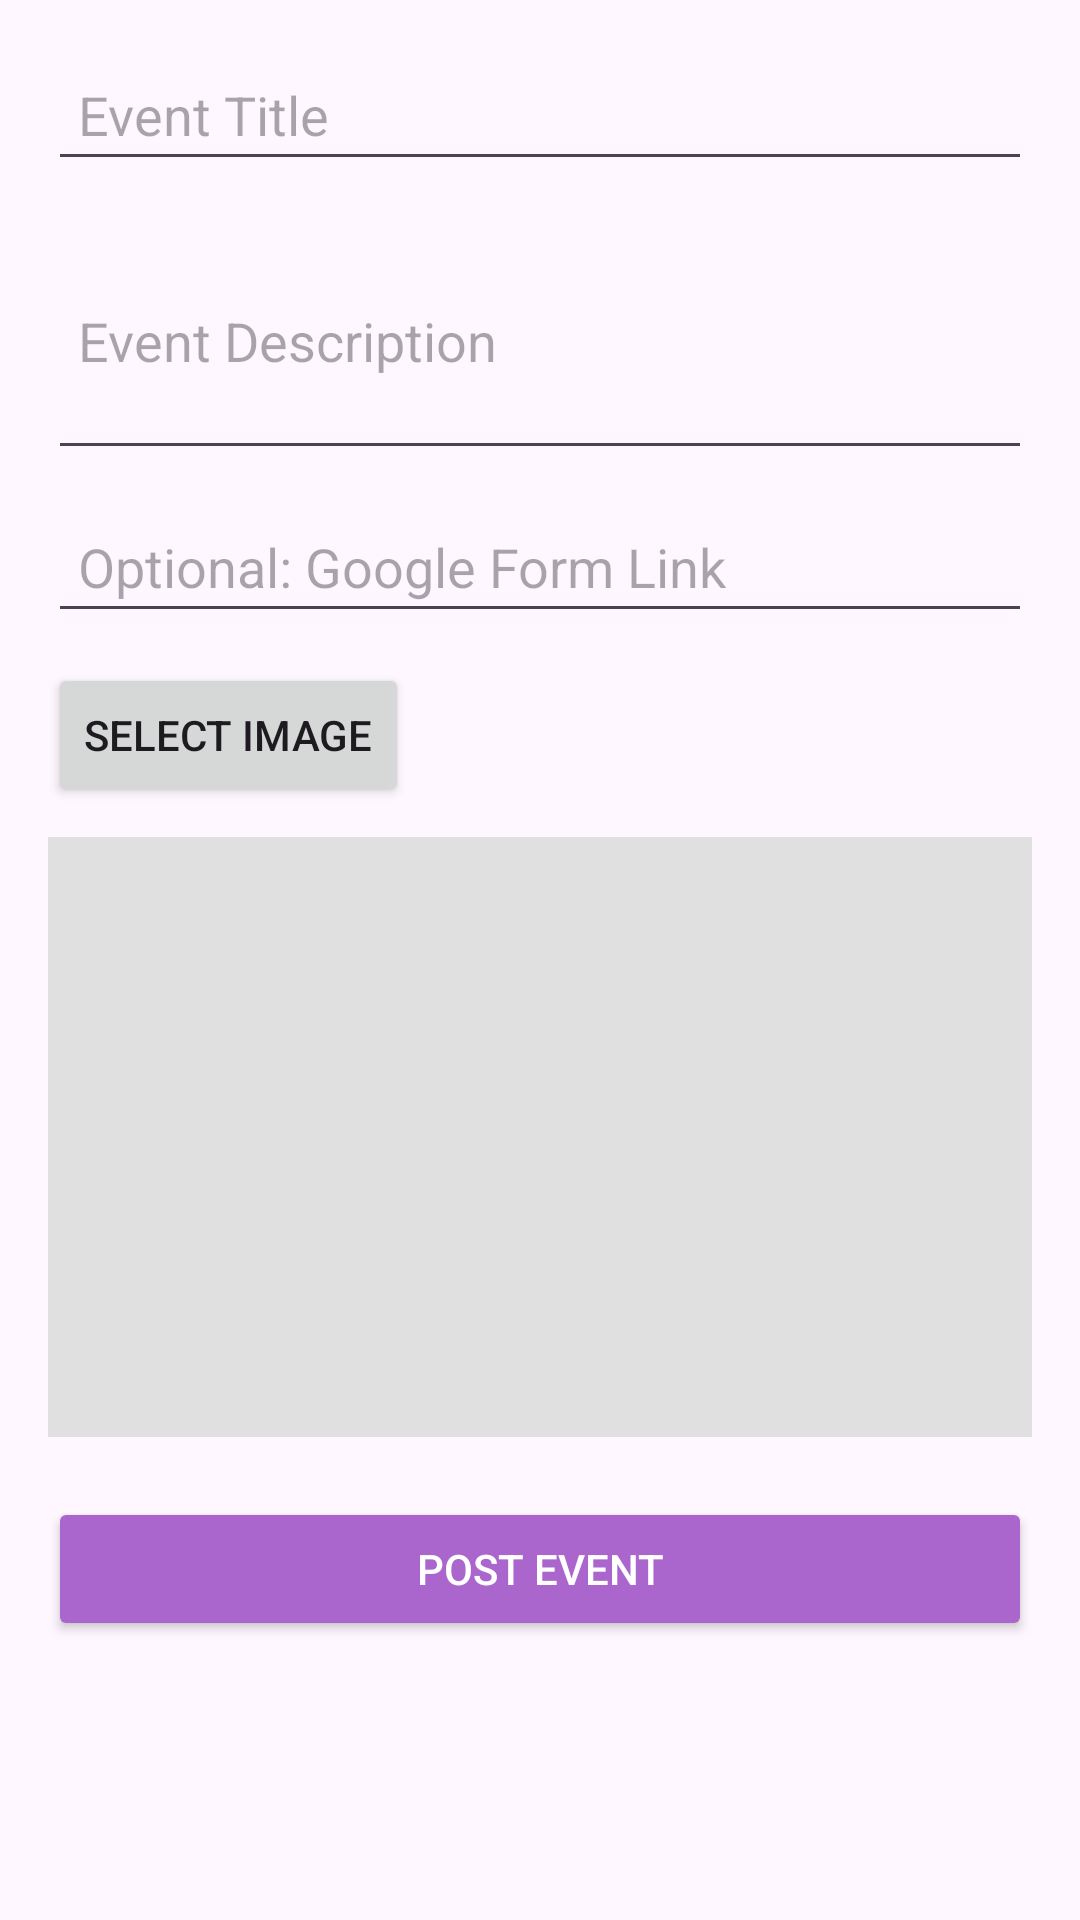

Reconstruct the res/layout file that produces this screen, plus the resources it refers to.
<!-- AndroidManifest.xml: application theme Theme.CampusConnect -->
<!-- res/layout/activity_post_events.xml -->
<?xml version="1.0" encoding="utf-8"?>
<ScrollView xmlns:android="http://schemas.android.com/apk/res/android"
    android:layout_width="match_parent"
    android:layout_height="match_parent"
    android:padding="16dp">

    <LinearLayout
        android:layout_width="match_parent"
        android:layout_height="wrap_content"
        android:orientation="vertical">

        
        <EditText
            android:id="@+id/etEventTitle"
            android:layout_width="match_parent"
            android:layout_height="wrap_content"
            android:hint="Event Title"
            android:inputType="text"
            android:padding="10dp"
            android:layout_marginBottom="10dp"/>

        
        <EditText
            android:id="@+id/etEventDesc"
            android:layout_width="match_parent"
            android:layout_height="wrap_content"
            android:hint="Event Description"
            android:inputType="textMultiLine"
            android:minLines="3"
            android:padding="10dp"
            android:layout_marginBottom="10dp"/>

        
        <EditText
            android:id="@+id/etFormLink"
            android:layout_width="match_parent"
            android:layout_height="wrap_content"
            android:hint="Optional: Google Form Link"
            android:inputType="textUri"
            android:padding="10dp"
            android:layout_marginBottom="10dp"/>

        
        <Button
            android:id="@+id/btnSelectImage"
            android:layout_width="wrap_content"
            android:layout_height="wrap_content"
            android:text="Select Image"
            android:layout_marginBottom="10dp"/>

        
        <ImageView
            android:id="@+id/ivSelectedImage"
            android:layout_width="match_parent"
            android:layout_height="200dp"
            android:scaleType="centerCrop"
            android:layout_marginBottom="20dp"
            android:background="#E0E0E0"/>

        
        <Button
            android:id="@+id/btnPostEvent"
            android:layout_width="match_parent"
            android:layout_height="wrap_content"
            android:text="Post Event"
            android:backgroundTint="@android:color/holo_purple"
            android:textColor="@android:color/white"
            android:padding="12dp"/>
    </LinearLayout>
</ScrollView>
<!-- resources referenced by this layout -->
<resources>
  <style name="Theme.CampusConnect" parent="Base.Theme.CampusConnect" />
  <style name="Base.Theme.CampusConnect" parent="Theme.Material3.DayNight">
          
          <item name="windowActionBar">false</item>
          <item name="windowNoTitle">true</item>
  
          
          
          
      </style>
</resources>
